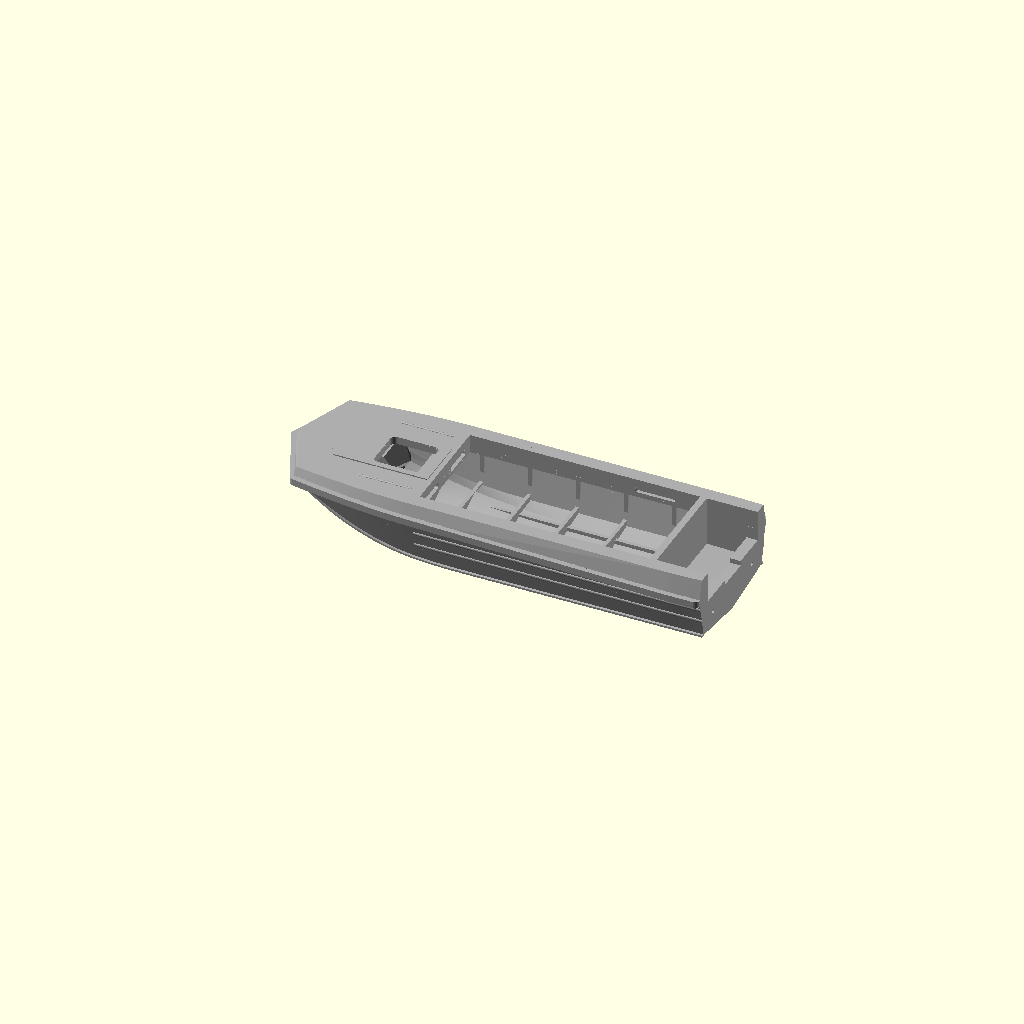
Cell 1: the model at its default parameters.
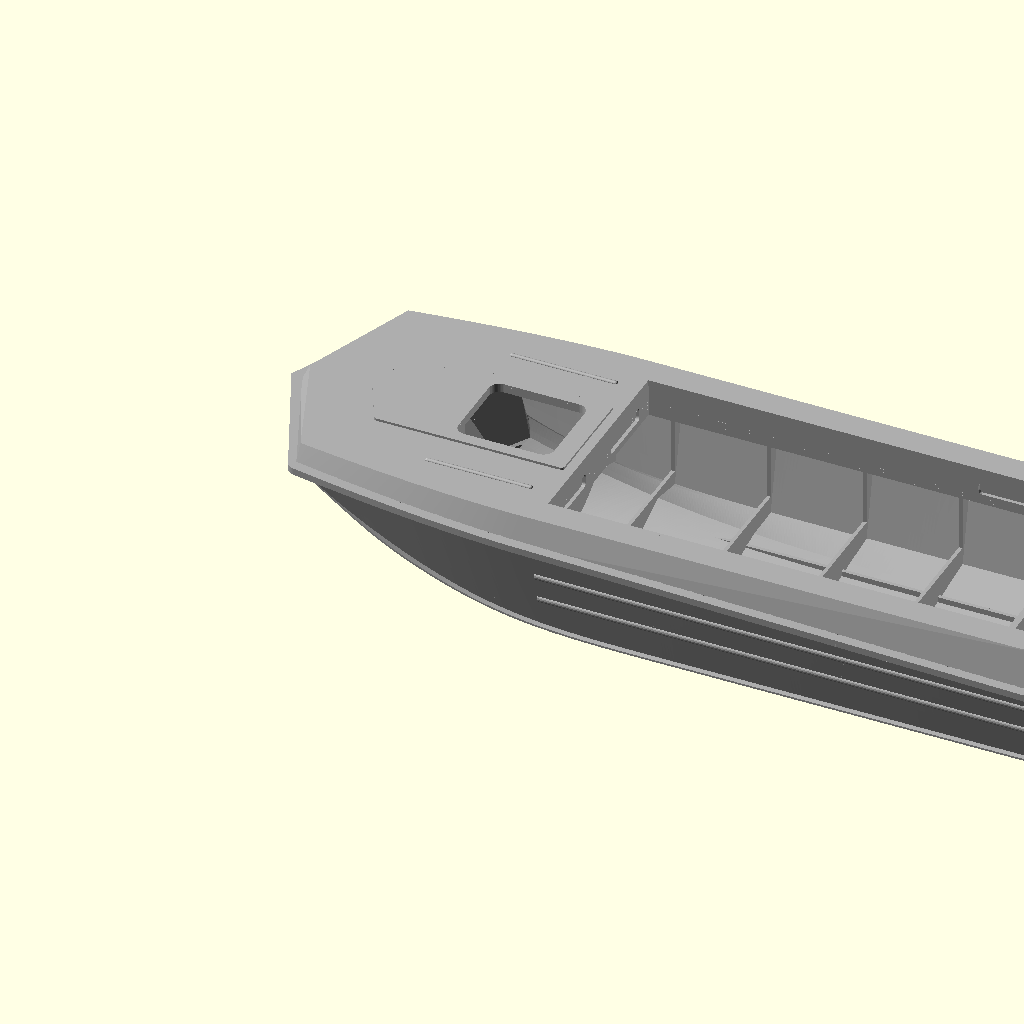
Cell 2: the same model with length_mm = 160.
One fixed orthographic camera (rotation 55°, 0°, 25°; colour scheme Cornfield) for every cell.
OpenSCAD source file models/sarepta/sarepta_hull_80mm.scad:
// 80 mm print trial. Preserve printable shell thickness while scaling outer contours.
include <sarepta_hull.scad>
length_mm = 80;
Customizer parameters (derived from the source; name, type, default, range or options):
length_mm: number, default 80
